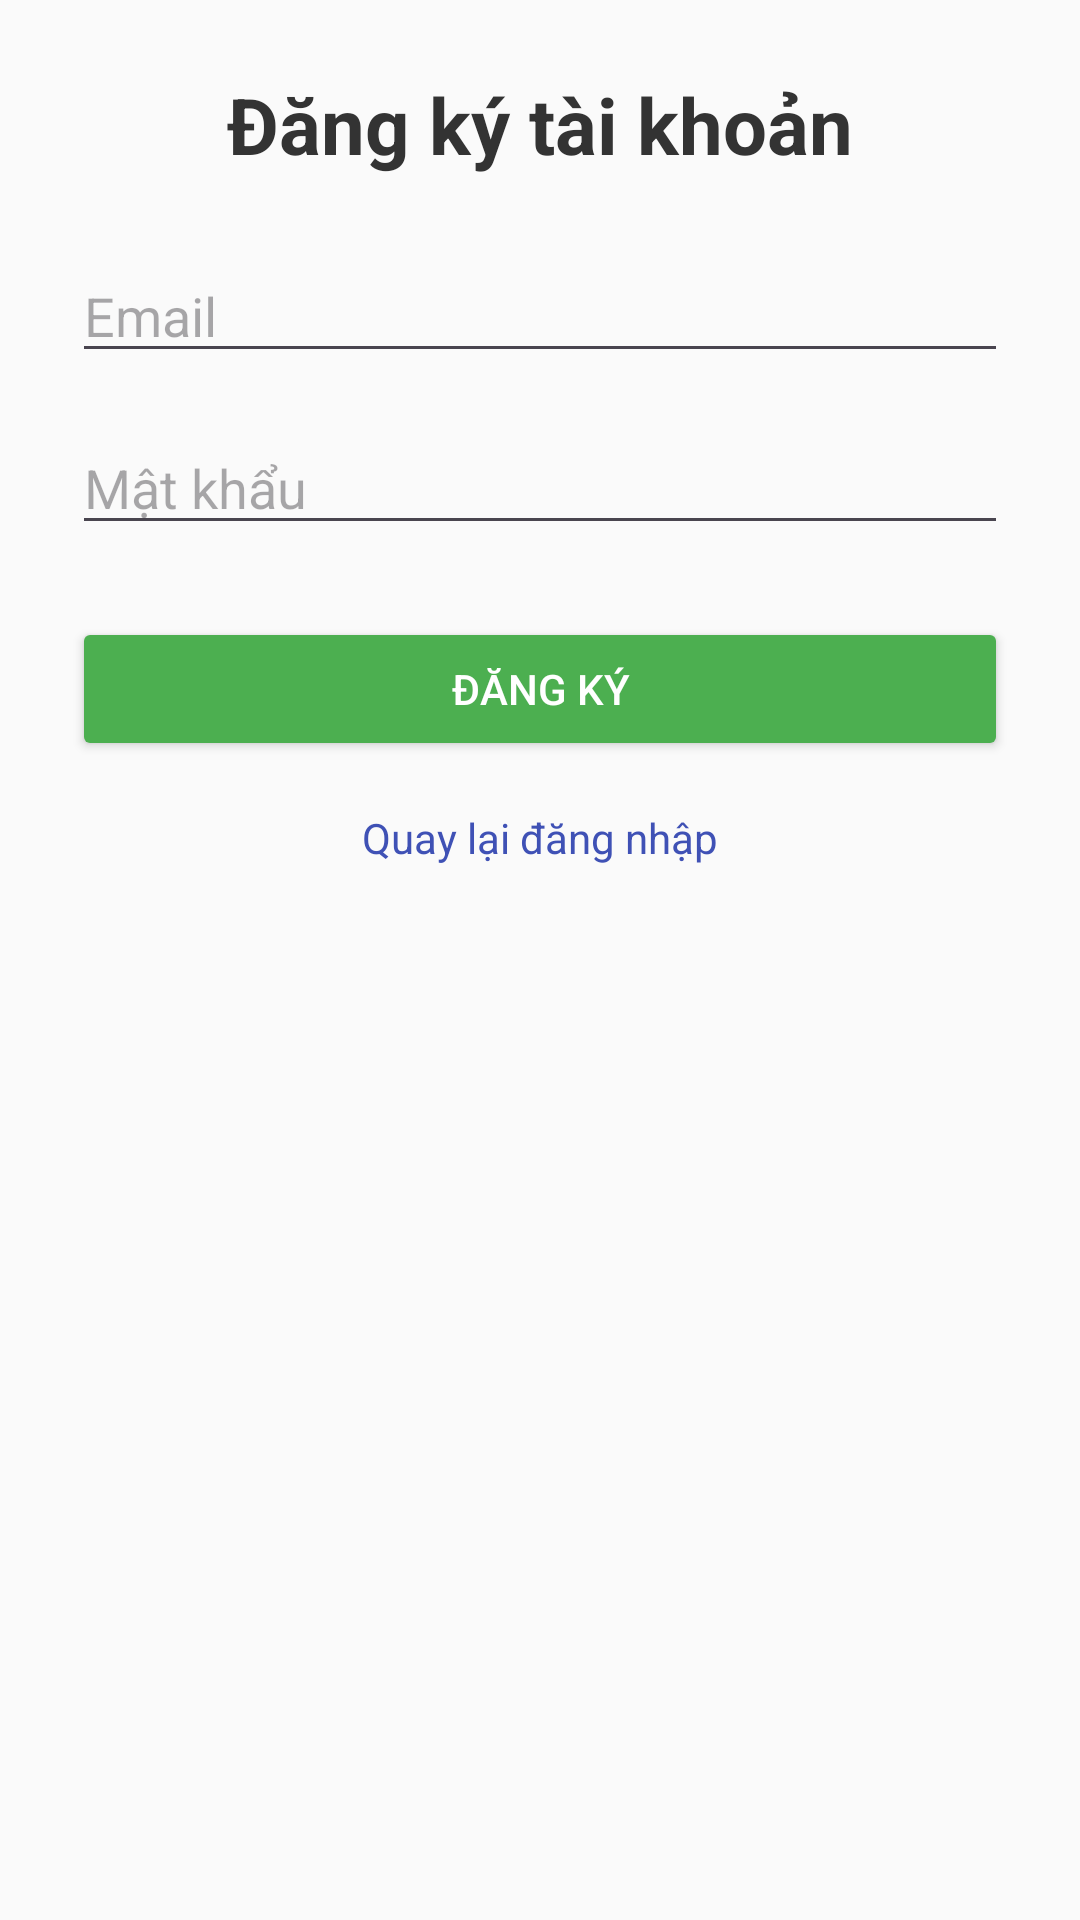

Write the Android layout XML for this screen, with the resource values it uses.
<!-- AndroidManifest.xml: application theme Theme.OmegeleApp -->
<!-- res/layout/activity_register.xml -->
<?xml version="1.0" encoding="utf-8"?>
<androidx.constraintlayout.widget.ConstraintLayout xmlns:android="http://schemas.android.com/apk/res/android"
    xmlns:app="http://schemas.android.com/apk/res-auto"
    android:layout_width="match_parent"
    android:layout_height="match_parent"
    android:padding="24dp"
    android:background="#FAFAFA">

    <TextView
        android:id="@+id/txtTitle"
        android:layout_width="wrap_content"
        android:layout_height="wrap_content"
        android:text="Đăng ký tài khoản"
        android:textSize="26sp"
        android:textStyle="bold"
        android:textColor="#333"
        app:layout_constraintTop_toTopOf="parent"
        app:layout_constraintStart_toStartOf="parent"
        app:layout_constraintEnd_toEndOf="parent"
        android:layout_marginBottom="32dp"
        app:layout_constraintBottom_toTopOf="@id/edtEmail" />

    <EditText
        android:id="@+id/edtEmail"
        android:layout_width="0dp"
        android:layout_height="wrap_content"
        android:hint="Email"
        android:inputType="textEmailAddress"
        app:layout_constraintTop_toBottomOf="@id/txtTitle"
        app:layout_constraintStart_toStartOf="parent"
        app:layout_constraintEnd_toEndOf="parent"
        android:layout_marginTop="24dp" />

    <EditText
        android:id="@+id/edtPassword"
        android:layout_width="0dp"
        android:layout_height="wrap_content"
        android:hint="Mật khẩu"
        android:inputType="textPassword"
        app:layout_constraintTop_toBottomOf="@id/edtEmail"
        app:layout_constraintStart_toStartOf="parent"
        app:layout_constraintEnd_toEndOf="parent"
        android:layout_marginTop="16dp" />

    <Button
        android:id="@+id/btnRegister"
        android:layout_width="0dp"
        android:layout_height="wrap_content"
        android:text="Đăng ký"
        android:backgroundTint="#4CAF50"
        android:textColor="#FFFFFF"
        app:layout_constraintTop_toBottomOf="@id/edtPassword"
        app:layout_constraintStart_toStartOf="parent"
        app:layout_constraintEnd_toEndOf="parent"
        android:layout_marginTop="24dp" />

    <TextView
        android:id="@+id/txtBackToLogin"
        android:layout_width="wrap_content"
        android:layout_height="wrap_content"
        android:text="Quay lại đăng nhập"
        android:textColor="#3F51B5"
        android:textSize="14sp"
        android:paddingTop="16dp"
        android:clickable="true"
        android:focusable="true"
        app:layout_constraintTop_toBottomOf="@id/btnRegister"
        app:layout_constraintStart_toStartOf="parent"
        app:layout_constraintEnd_toEndOf="parent" />
</androidx.constraintlayout.widget.ConstraintLayout>
<!-- resources referenced by this layout -->
<resources>
  <style name="Theme.OmegeleApp" parent="Base.Theme.OmegeleApp" />
  <style name="Base.Theme.OmegeleApp" parent="Theme.Material3.DayNight.NoActionBar">
          
          
      </style>
</resources>
